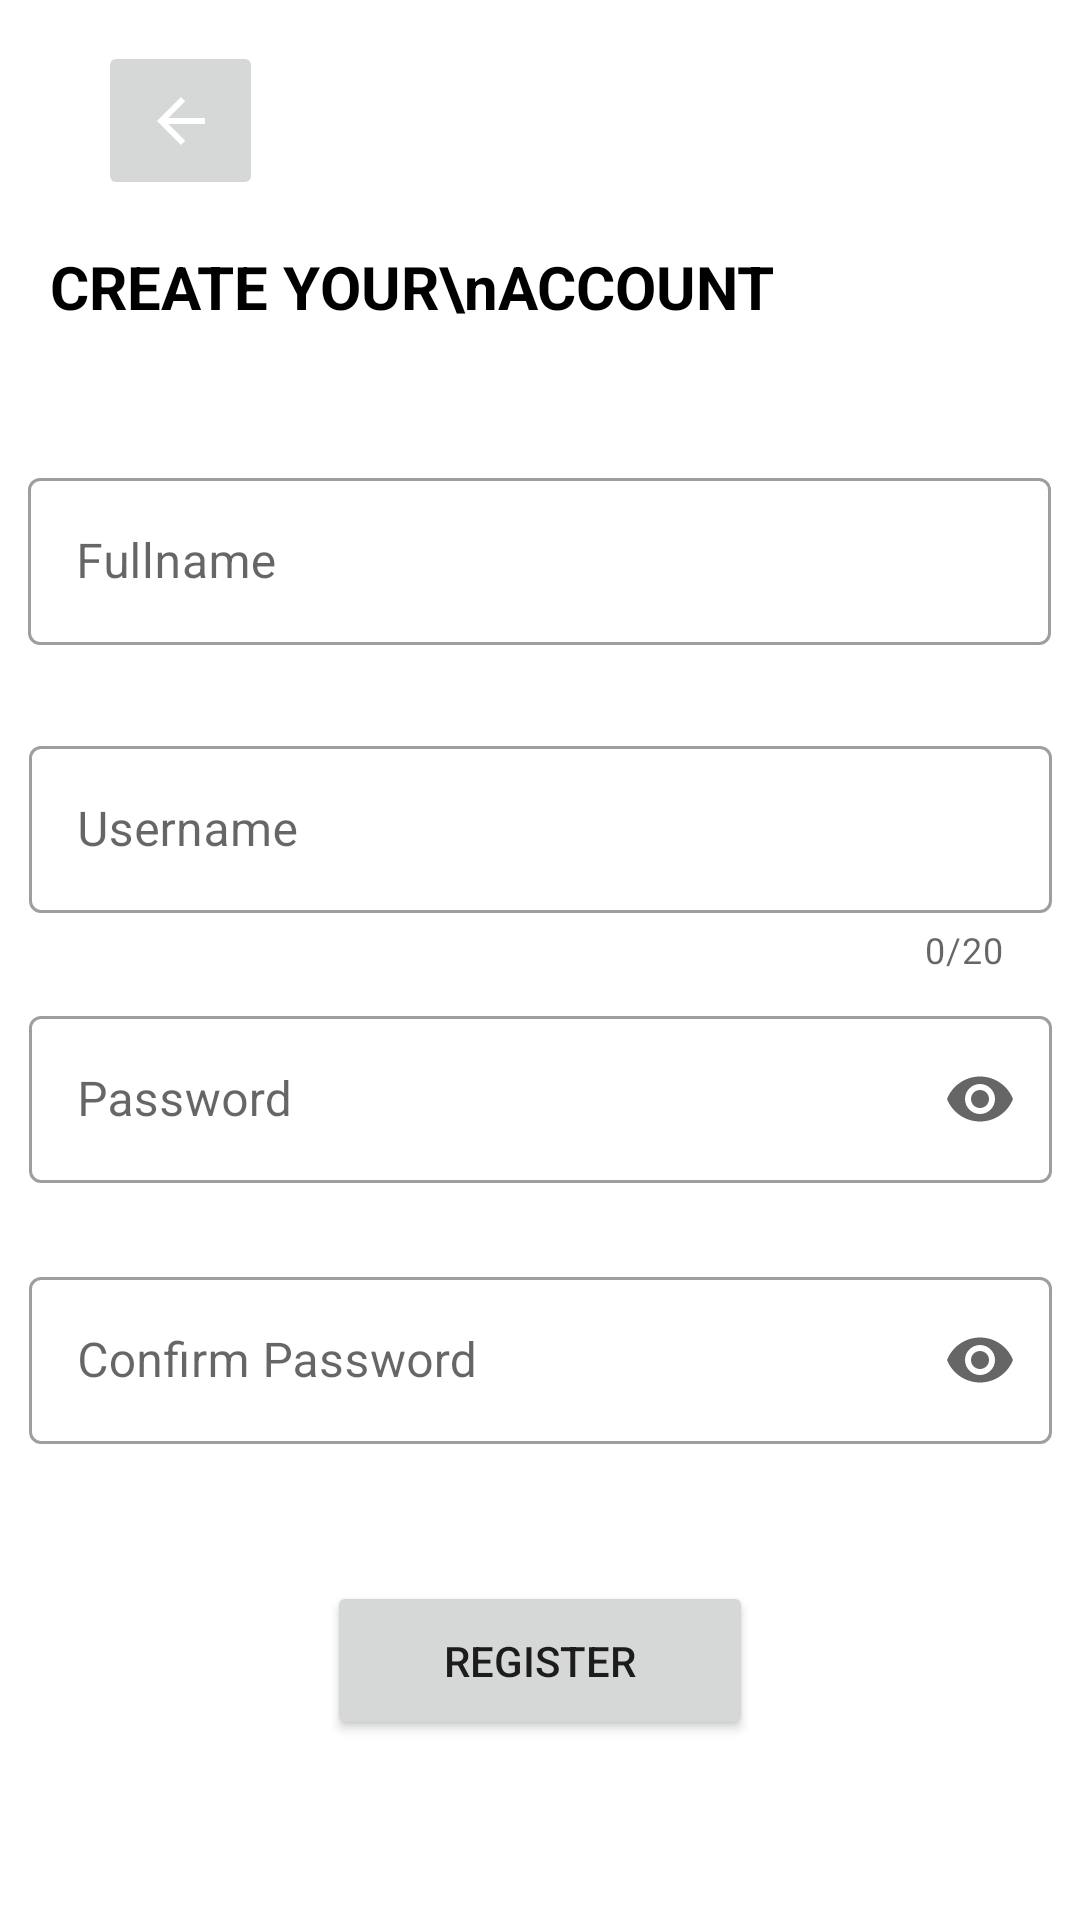

The Android layout XML behind this screen, and the referenced resources:
<!-- AndroidManifest.xml: application theme Theme.Nonymous -->
<!-- res/layout/activity_register.xml -->
<?xml version="1.0" encoding="utf-8"?>
<androidx.constraintlayout.widget.ConstraintLayout xmlns:android="http://schemas.android.com/apk/res/android"
    xmlns:app="http://schemas.android.com/apk/res-auto"
    xmlns:tools="http://schemas.android.com/tools"
    android:layout_width="match_parent"
    android:layout_height="match_parent"
    tools:context=".RegisterActivity">

    <TextView
        android:id="@+id/textView"
        android:layout_width="wrap_content"
        android:layout_height="wrap_content"
        android:text="CREATE YOUR\nACCOUNT"
        android:textColor="@color/black"
        android:textSize="20sp"
        android:textStyle="bold"
        app:layout_constraintBottom_toBottomOf="parent"
        app:layout_constraintEnd_toEndOf="parent"
        app:layout_constraintHorizontal_bias="0.142"
        app:layout_constraintStart_toStartOf="parent"
        app:layout_constraintTop_toBottomOf="@+id/btn_reg_back"
        app:layout_constraintVertical_bias="0.028" />

    <com.google.android.material.textfield.TextInputLayout
        android:id="@+id/et_reg_fullname"
        style="@style/Widget.MaterialComponents.TextInputLayout.OutlinedBox"
        android:layout_width="341dp"
        android:layout_height="82dp"
        android:hint="Fullname"
        app:layout_constraintBottom_toBottomOf="parent"
        app:layout_constraintEnd_toEndOf="parent"
        app:layout_constraintHorizontal_bias="0.493"
        app:layout_constraintStart_toStartOf="parent"
        app:layout_constraintTop_toBottomOf="@+id/textView"
        app:layout_constraintVertical_bias="0.1">

        <com.google.android.material.textfield.TextInputEditText
            android:layout_width="match_parent"
            android:layout_height="wrap_content" />
    </com.google.android.material.textfield.TextInputLayout>

    <com.google.android.material.textfield.TextInputLayout
        android:id="@+id/et_reg_username"
        style="@style/Widget.MaterialComponents.TextInputLayout.OutlinedBox"
        android:layout_width="341dp"
        android:layout_height="82dp"
        android:hint="Username"
        app:counterEnabled="true"
        app:counterMaxLength="20"
        app:layout_constraintBottom_toBottomOf="parent"
        app:layout_constraintEnd_toEndOf="parent"
        app:layout_constraintStart_toStartOf="parent"
        app:layout_constraintTop_toBottomOf="@+id/et_reg_fullname"
        app:layout_constraintVertical_bias="0.023">

        <com.google.android.material.textfield.TextInputEditText
            android:layout_width="match_parent"
            android:layout_height="wrap_content" />
    </com.google.android.material.textfield.TextInputLayout>

    <com.google.android.material.textfield.TextInputLayout
        android:id="@+id/et_reg_pass"
        style="@style/Widget.MaterialComponents.TextInputLayout.OutlinedBox"
        android:layout_width="341dp"
        android:layout_height="82dp"
        android:hint="Password"
        app:endIconMode="password_toggle"
        app:layout_constraintBottom_toBottomOf="parent"
        app:layout_constraintEnd_toEndOf="parent"
        app:layout_constraintStart_toStartOf="parent"
        app:layout_constraintTop_toBottomOf="@+id/et_reg_username"
        app:layout_constraintVertical_bias="0.034">

        <com.google.android.material.textfield.TextInputEditText
            android:layout_width="match_parent"
            android:layout_height="wrap_content"
            android:inputType="textPassword" />

    </com.google.android.material.textfield.TextInputLayout>

    <com.google.android.material.textfield.TextInputLayout
        android:id="@+id/et_reg_conpass"
        style="@style/Widget.MaterialComponents.TextInputLayout.OutlinedBox"
        android:layout_width="341dp"
        android:layout_height="82dp"
        android:hint="Confirm Password"
        app:endIconMode="password_toggle"
        app:layout_constraintBottom_toBottomOf="parent"
        app:layout_constraintEnd_toEndOf="parent"
        app:layout_constraintStart_toStartOf="parent"
        app:layout_constraintTop_toBottomOf="@+id/et_reg_pass"
        app:layout_constraintVertical_bias="0.034">

        <com.google.android.material.textfield.TextInputEditText
            android:layout_width="match_parent"
            android:layout_height="wrap_content"
            android:inputType="textPassword" />

    </com.google.android.material.textfield.TextInputLayout>

    <ImageButton
        android:id="@+id/btn_reg_back"
        android:layout_width="55dp"
        android:layout_height="53dp"
        app:layout_constraintBottom_toBottomOf="parent"
        app:layout_constraintEnd_toEndOf="parent"
        app:layout_constraintHorizontal_bias="0.107"
        app:layout_constraintStart_toStartOf="parent"
        app:layout_constraintTop_toTopOf="parent"
        app:layout_constraintVertical_bias="0.023"
        app:srcCompat="@drawable/abc_vector_test" />

    <Button
        android:id="@+id/btn_reg_register"
        android:layout_width="142dp"
        android:layout_height="53dp"
        android:text="REGISTER"
        app:layout_constraintBottom_toBottomOf="parent"
        app:layout_constraintEnd_toEndOf="parent"
        app:layout_constraintStart_toStartOf="parent"
        app:layout_constraintTop_toBottomOf="@+id/et_reg_conpass"
        app:layout_constraintVertical_bias="0.293" />
</androidx.constraintlayout.widget.ConstraintLayout>
<!-- resources referenced by this layout -->
<resources>
  <style name="Theme.Nonymous" parent="Theme.MaterialComponents.DayNight.DarkActionBar">
          
          <item name="colorPrimary">@color/purple_500</item>
          <item name="colorPrimaryVariant">#EDECEC</item>
          <item name="colorOnPrimary">@color/white</item>
          
          <item name="colorSecondary">@color/teal_200</item>
          <item name="colorSecondaryVariant">@color/teal_700</item>
          <item name="colorOnSecondary">@color/black</item>
          
          <item name="android:statusBarColor" tools:targetApi="l">?attr/colorPrimaryVariant</item>
          
      </style>
  <!-- not gathered from this repository: default colours our renderer supplied (Android Studio template values) -->
  <color name="purple_500">#FF6200EE</color>
  <color name="teal_200">#FF03DAC5</color>
  <color name="teal_700">#FF018786</color>
  <color name="black">#FF000000</color>
  <color name="white">#FFFFFFFF</color>
</resources>
